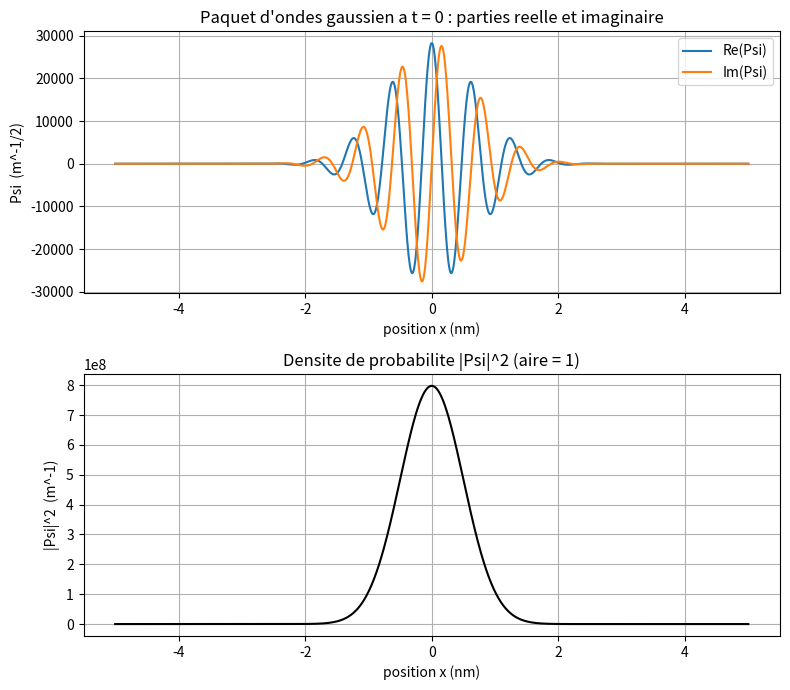
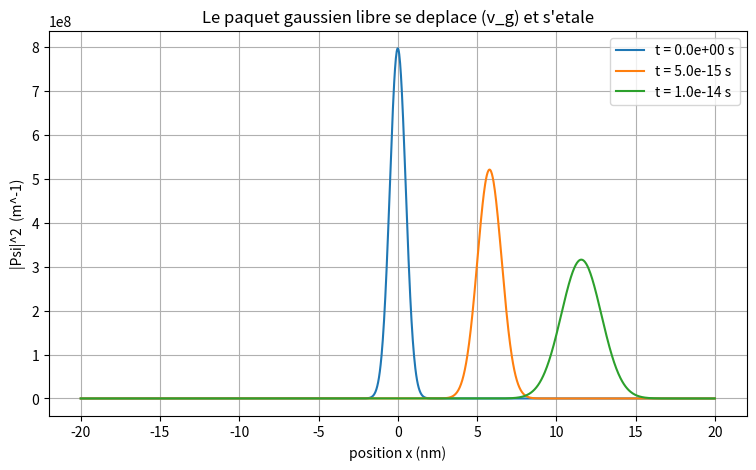

Generate these figures, in order, with matplotlib:
# -*- coding: utf-8 -*-
####------PaquetOndeGauss1d1B-----###
#Paquet d'ondes gaussien 1D (forme fermee Psi(x,t)) : profil a t=0 et etalement - Partie 2
#auteur : Alexandre Gourdon
#mail : contact@alexandre-gourdon.fr
#contributeur : Claude de Anthropic AI pour la relecture du code, et la conformité du sujet + creation d'un script shell et un .bat d'execution du projet. (Abonnement Claude MAX *5 Opus 4.8 Ultracode)
#date creation : 19 juin 2026
###

from numpy import pi, exp, sqrt, real, imag, zeros, linspace
import matplotlib.pyplot as plt

# Constantes physiques (SI) - electron
hbar = 1.054571817e-34   # Planck reduite (J.s)
m = 9.1093837015e-31     # masse de l'electron (kg)


def GaussWP(k0, a, x, t):
    # paquet gaussien libre, forme fermee Psi(x,t)
    # k0 : nombre d'onde central, a : largeur, x : tableau, t : instant
    n = len(x)
    psi = zeros(n, dtype=complex)

    prefacteur = (1.0 / (8.0 * pi**3)) ** 0.25

    for i in range(n):
        D = m * a**2 + 2j * hbar * t
        racine = sqrt(4.0 * pi * m * a / D)
        arg = (m / 4.0) * (a**2 * k0 + 2j * x[i])**2 / D - a**2 * k0**2 / 4.0
        psi[i] = prefacteur * racine * exp(arg)

    return psi


def norme(psi, dx):
    # integrale de |psi|^2 dx (somme de Riemann)
    somme = 0.0
    for i in range(len(psi)):
        somme = somme + abs(psi[i])**2 * dx
    return somme


def trace_paquet_t0():
    # profil du paquet a t = 0 + verification de la normalisation
    a = 1.0e-9          # largeur (1 nm)
    k0 = 1.0e10         # nombre d'onde central (m^-1)
    t = 0.0

    x = linspace(-5.0 * a, 5.0 * a, 1000)
    dx = x[1] - x[0]

    # controle anti-repliement : assez de points par longueur d'onde porteuse
    longueur_onde_porteuse = 2.0 * pi / k0
    pts_par_oscillation = longueur_onde_porteuse / dx
    print("Points par longueur d'onde de la porteuse =", pts_par_oscillation,
          "(garder >> 10 pour eviter le repliement)")

    psi = GaussWP(k0, a, x, t)

    n2 = norme(psi, dx)
    print("Verification de la norme a t=0 : integrale |Psi|^2 dx =", n2)

    densite = zeros(len(x))
    for i in range(len(x)):
        densite[i] = abs(psi[i])**2

    x_nm = x * 1.0e9

    fig, (ax1, ax2) = plt.subplots(2, 1, figsize=(8, 7))

    ax1.plot(x_nm, real(psi), label="Re(Psi)")
    ax1.plot(x_nm, imag(psi), label="Im(Psi)")
    ax1.set_xlabel("position x (nm)")
    ax1.set_ylabel("Psi  (m^-1/2)")
    ax1.set_title("Paquet d'ondes gaussien a t = 0 : parties reelle et imaginaire")
    ax1.legend()
    ax1.grid(True)

    ax2.plot(x_nm, densite, color="black")
    ax2.set_xlabel("position x (nm)")
    ax2.set_ylabel("|Psi|^2  (m^-1)")
    ax2.set_title("Densite de probabilite |Psi|^2 (aire = 1)")
    ax2.grid(True)

    fig.tight_layout()
    fig.savefig("fig12_paquet_t0.png", dpi=200, bbox_inches="tight")
    plt.show()


def trace_etalement():
    # le paquet libre se deplace (v_g = hbar k0/m) et s'etale au cours du temps
    a = 1.0e-9
    k0 = 1.0e10
    x = linspace(-20.0e-9, 20.0e-9, 1500)
    dx = x[1] - x[0]

    instants = [0.0, 0.5e-14, 1.0e-14]

    fig, ax = plt.subplots(figsize=(9, 5))
    for t in instants:
        psi = GaussWP(k0, a, x, t)
        densite = zeros(len(x))
        for i in range(len(x)):
            densite[i] = abs(psi[i])**2
        ax.plot(x * 1.0e9, densite, label="t = %.1e s" % t)
        print("  t = %.2e s : norme =" % t, norme(psi, dx),
              " (doit rester ~ 1 : la norme se conserve dans le temps)")
    ax.set_xlabel("position x (nm)")
    ax.set_ylabel("|Psi|^2  (m^-1)")
    ax.set_title("Le paquet gaussien libre se deplace (v_g) et s'etale")
    ax.legend()
    ax.grid(True)
    plt.show()


def main():
    choix = "tout"

    if choix == "t0":
        trace_paquet_t0()
    elif choix == "etalement":
        trace_etalement()
    elif choix == "tout":
        trace_paquet_t0()
        trace_etalement()


if __name__ == "__main__":
    main()
